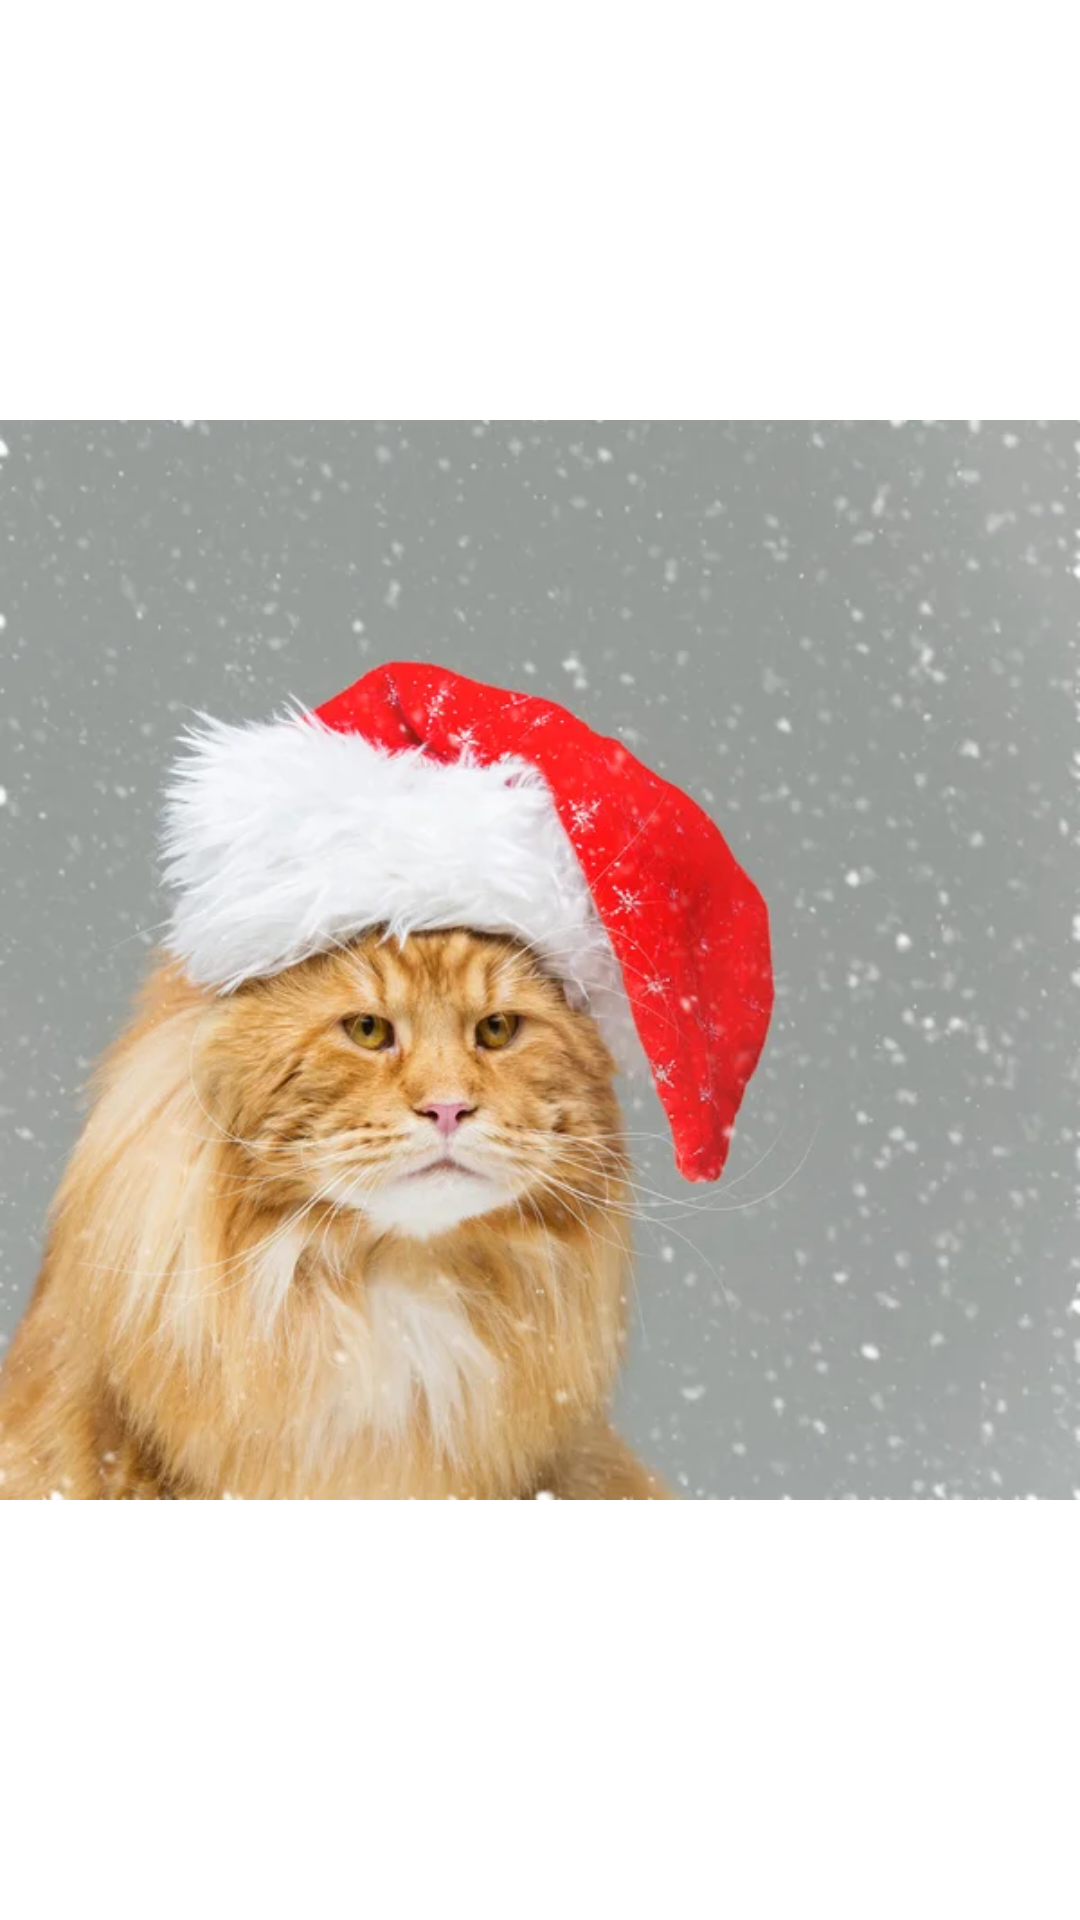

Here is an Android app screen rendered from its layout file. Give the layout XML and the strings, colors and styles it references.
<!-- AndroidManifest.xml: application theme Theme.PhotoAlbum -->
<!-- res/layout/activity_cat.xml -->
<?xml version="1.0" encoding="utf-8"?>
<androidx.constraintlayout.widget.ConstraintLayout xmlns:android="http://schemas.android.com/apk/res/android"
    xmlns:app="http://schemas.android.com/apk/res-auto"
    xmlns:tools="http://schemas.android.com/tools"
    android:layout_width="match_parent"
    android:layout_height="match_parent"
    tools:context=".cat1">

    <ImageView
        android:layout_width="match_parent"
        android:layout_height="match_parent"
        android:src="@drawable/cat1">

    </ImageView>

</androidx.constraintlayout.widget.ConstraintLayout>
<!-- resources referenced by this layout -->
<resources>
  <!-- drawable cat1: jpeg bitmap (drawable, 43112 bytes) -->
  <style name="Theme.PhotoAlbum" parent="Theme.MaterialComponents.DayNight.DarkActionBar">
          
          <item name="colorPrimary">@color/purple_500</item>
          <item name="colorPrimaryVariant">@color/purple_700</item>
          <item name="colorOnPrimary">@color/white</item>
          
          <item name="colorSecondary">@color/teal_200</item>
          <item name="colorSecondaryVariant">@color/teal_700</item>
          <item name="colorOnSecondary">@color/black</item>
          
          <item name="android:statusBarColor">?attr/colorPrimaryVariant</item>
          
      </style>
  <!-- not gathered from this repository: default colours our renderer supplied (Android Studio template values) -->
  <color name="purple_500">#FF6200EE</color>
  <color name="purple_700">#FF3700B3</color>
  <color name="teal_200">#FF03DAC5</color>
  <color name="teal_700">#FF018786</color>
  <color name="black">#FF000000</color>
  <color name="white">#FFFFFFFF</color>
</resources>
